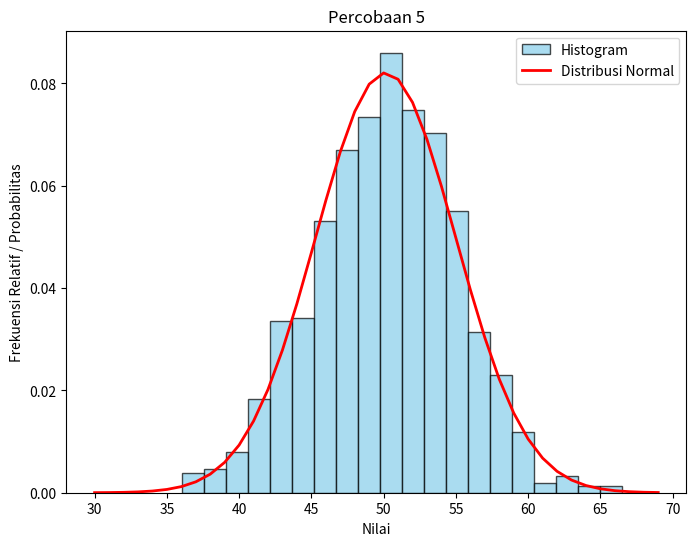

This chart was generated by the following Python code:
import numpy as np
import matplotlib.pyplot as plt
from scipy.stats import norm

# Daftar Nilai
values = list(range(30, 70))

# Membuat Sample Data Dengan Distribusi Normal
sample = np.random.normal(loc=50, scale=5, size=1000)

# Menampilkan Dalam Bentuk Histogram & Kurva Distribusi Normal Pada Satu Plot
plt.figure(figsize=(8, 6))

# Histogram
plt.hist(sample, bins=20, density=True, color='skyblue', edgecolor='black', alpha=0.7, label='Histogram')

# Menghitung Mean & Standard Deviation
sample_mean = np.mean(sample)
sample_std = np.std(sample)

# Membuat Objek Distribusi Normal
dist = norm(sample_mean, sample_std)

# Menghitung Probabilitas Menggunakan Metode PDF
probabilities = dist.pdf(values)

# Kurva Distribusi Normal
plt.plot(values, probabilities, label='Distribusi Normal', color='red', linewidth=2)

# Judul & Label Sumbu
plt.title('Percobaan 5')
plt.xlabel('Nilai')
plt.ylabel('Frekuensi Relatif / Probabilitas')

plt.legend()

plt.show()

